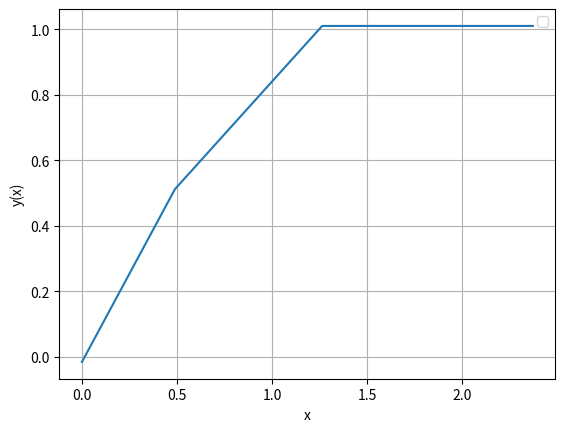

Write Python code to recreate this figure.
import numpy as np
import matplotlib.pyplot as plt
import math
import bisect
from scipy.interpolate import interp1d


mcr=2
k1=16*(math.pi)**4

k3=0.1*k1
s=2*k3/(k1+(math.pi)**4*mcr**4)



def KroneckerDelta (j,k):
    d=0
    if j==k:
        d=1;
    else:
        d=0
    return d


def Im(m):
    e=[]
    N=5
    for p in range(1,N):
        for q in range (1,N):
            for r in range (1,N):
                 e.append(KroneckerDelta(p+q,r+m)-
                         KroneckerDelta(abs(p-q),r+m)-
                         KroneckerDelta(p+q,abs(r-m))+
                         KroneckerDelta(abs(p-q),abs(r-m))+
                         KroneckerDelta(p,q)*KroneckerDelta(r,m))
                 r=sum(e)
    return(r)

def am(m):
    return ( ( (m**2*(math.pi)**2+k1/(m**2*(math.pi)**2) ))/ (((math.pi)**2*mcr**2)+k1/((math.pi)**2*mcr**2)) )


x_start = 0
x_stop = 1
x1_start = 0
x1_stop = 1
L = 5
x = np.linspace(x_start, x_stop, L+1)
x1= np.linspace(x1_start, x1_stop, L+1)
#x1= [0.2,0.2,0.2,0.2,0.2,0.2]
#x= [0,0.2,0.4,0.6,0.8,1]
print (x1)
#print (x2)
y=[1,1,1,1,1,1]  
def f(x):
    return ((x[m+1]+x1[m+1])*(am(m)*x[m]-s*mcr**2*Im(m)/(8*m**2))-(x[m]+x1[m])*(am(m+1)*x[m+1]-s*mcr**2*Im(m+1)/(8*(m+1)**2)))

def df(x):

   return ((((x[m+2]+x1[m+2])*(am(m+1)*x[m+1]-s*mcr**2*Im(m+1)/(8*(m+1)**2))-
             (x[m+1]+x1[m+1])*(am(m+2)*x[m+2]-s*mcr**2*Im(m+2)/(8*(m+2)**2)) )-
            ((x[m+1]+x1[m+1])*(am(m)*x[m]-s*mcr**2*Im(m)/(8*m**2))-
            (x[m]+x1[m])*(am(m+1)*x[m+1]-s*mcr**2*Im(m+1)/(8*(m+1)**2))))/(x[m+1]-x[m]))



for m in range (1, L-1):
    while abs(f(x))>1e-6:
        print ('x',x[m])
        print ('f',f(x))
        x[m]=x[m]-f(x)/df(x)
        
    print ('for m=1...L, x[m]',x[m])
a=[]
for m in range (1,L):
    a.append((am(m)*x[m]-s*mcr**2*Im(m)/(8*m**2))/(x[m]+x1[m]))

#a.append(0)
#a.append(0)
x = np.delete(x, 4)
x = np.delete(x, 4) 
print (a)
print (x)



U= []
'''
def interpolation(aval):
    w = bisect.bisect_left(t, aval)
    z = t[w-1]
    s = t[w]
    if z==s: return tee[x]
    delta = float(aval-z)/(s-z)
    return delta*tee[s] + (1-delta)*tee[z]

dictionary = dict(zip(x, a))
t = sorted(dictionary)
tee = dictionary
interpolation = np.vectorize(interpolation) 
vv = np.linspace(0, 1, 500)

U=np.append(U,interpolation(vv))
'''

#print ('U',U)
#print ('vv',vv)
#plt.plot(vv,U,'black', label='load')
plt.plot(x, a)
#f = interp1d(x, a)
#xnew = np.linspace(0, 1, num=54)

#plt.plot(xnew, f(xnew))

plt.xlabel('x', fontsize=10,  color='black')
plt.ylabel('y(x)', fontsize=10,  color='black')
plt.grid()
plt.legend()
plt.show()
